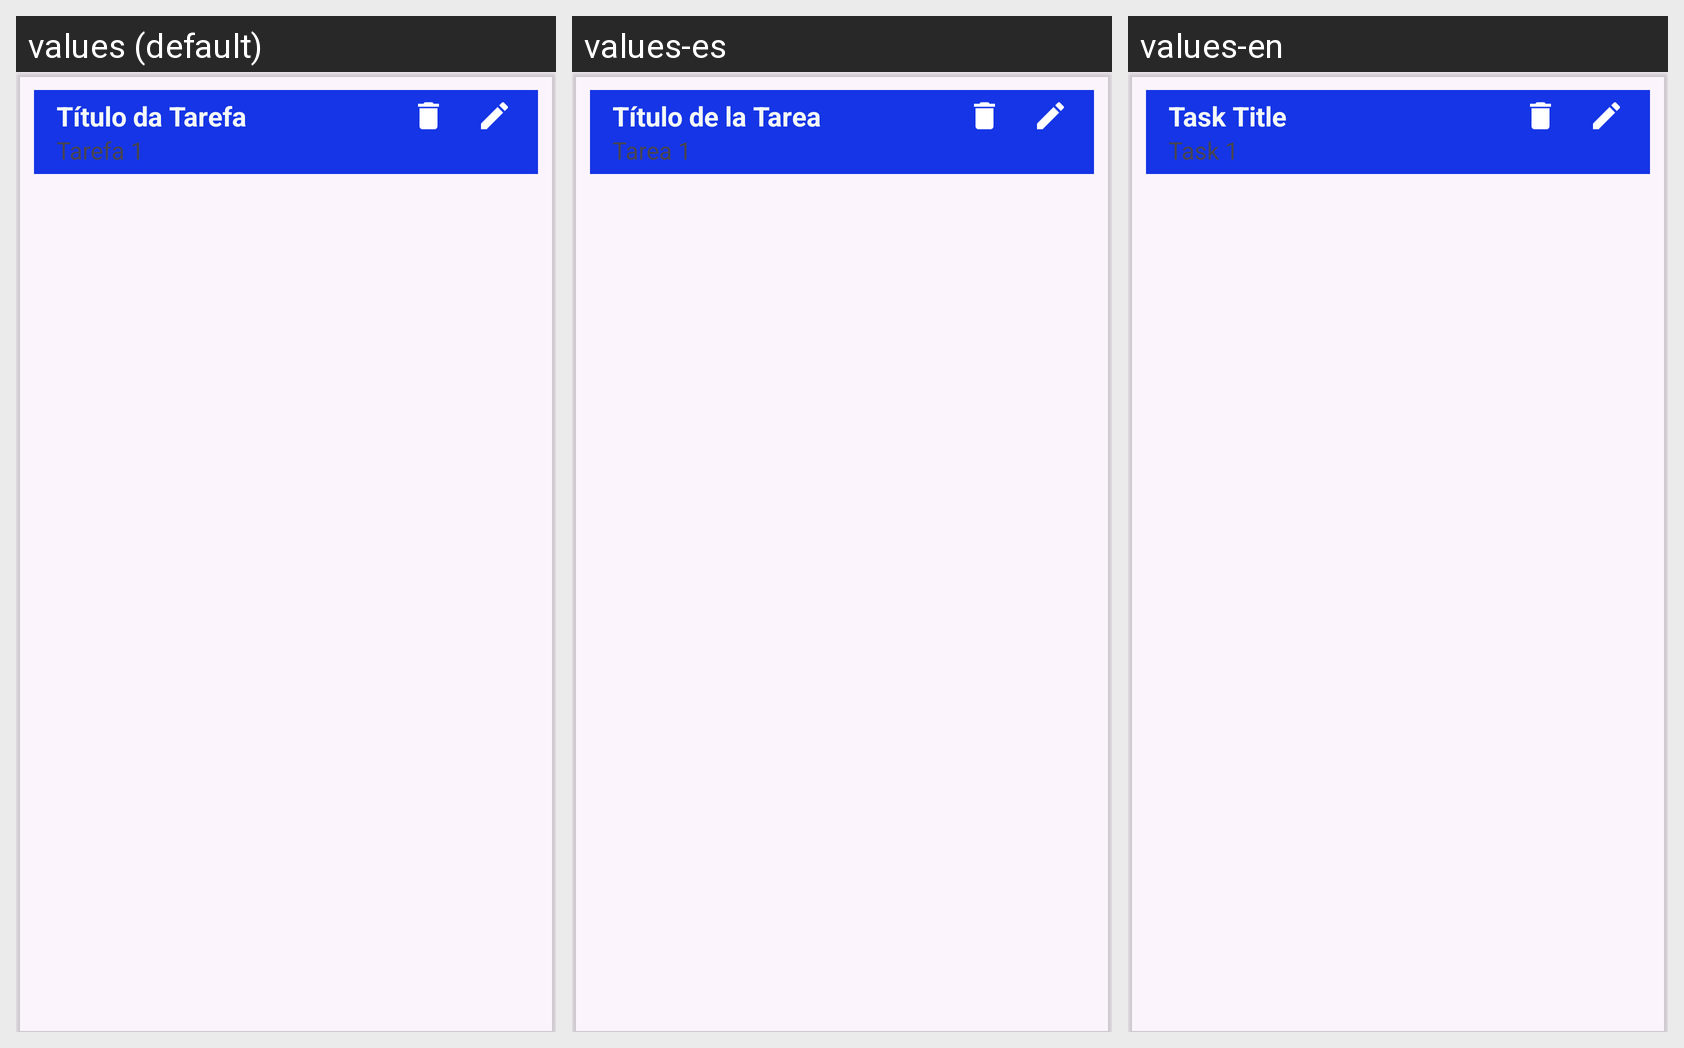

Here is an Android app screen in its default locale and in the app's own translations. Write out the translated-string differences for the strings that appear on this screen.
Android screen res/layout/fragment_task_list.xml rendered under 3 locales, left to right: values (default), values-es, values-en. Device: Nexus 5 (rendered at 1080×1920; each locale shown at half size, 540×960, under a caption strip naming it); theme Theme.ProjetoToDoList.
Strings drawn on this screen, with the default value and each locale's value (text and hints the layout hard-codes, and strings that could not be matched under every locale, appear in the picture but are not listed):

titleTask
  values: Título da Tarefa
  values-es: Título de la Tarea
  values-en: Task Title

task
  values: Tarefa 1
  values-es: Tarea 1
  values-en: Task 1
